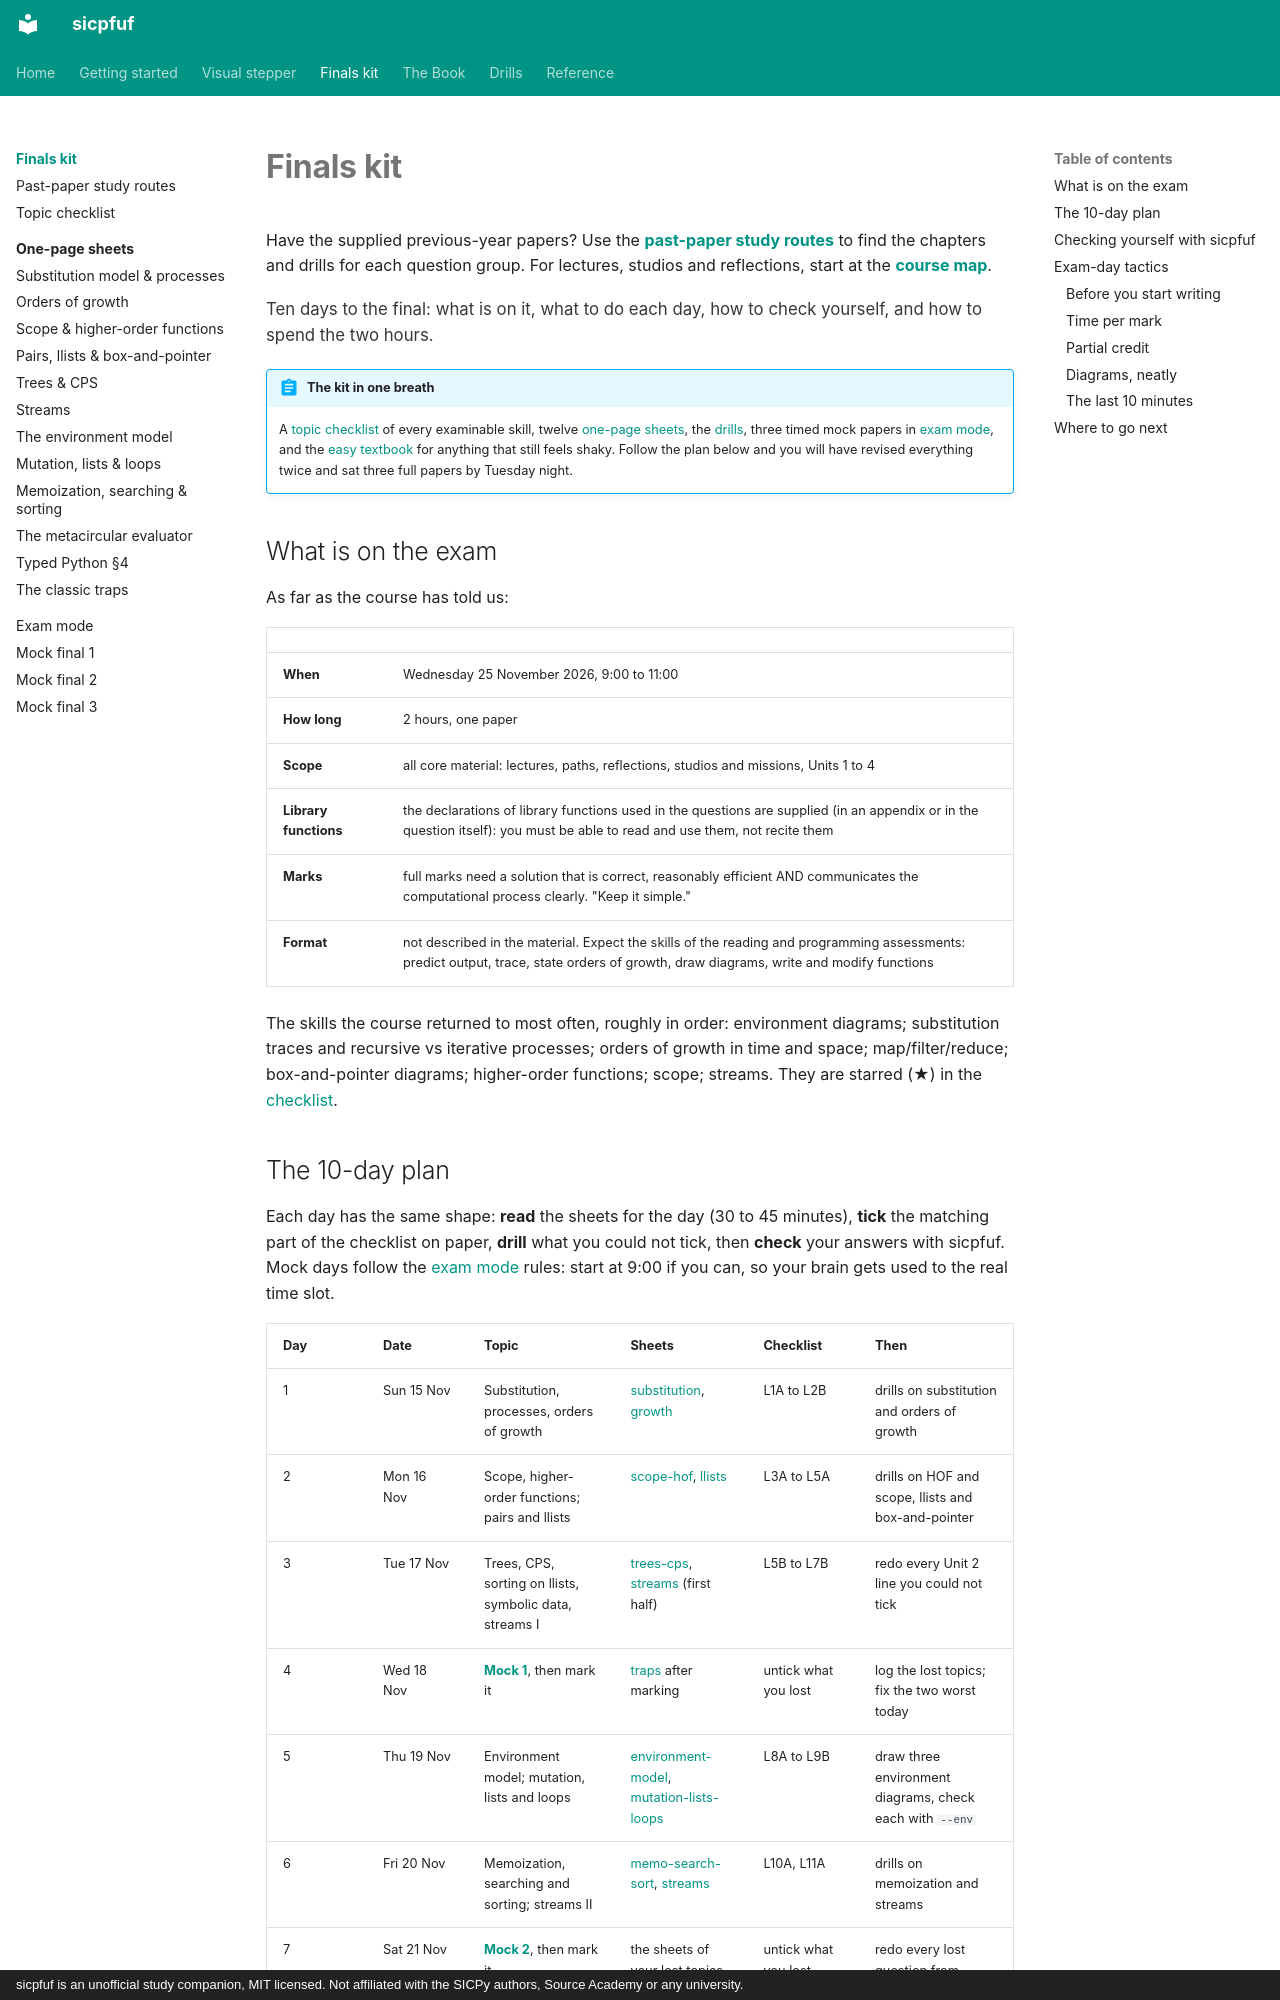

repository: Jay-Jay-Tee/sicpfuf · page: finals/index.html · generator: mkdocs · copyright: sicpfuf is an unofficial study companion, MIT licensed. Not affiliated with the SICPy authors, Source Academy or any university.

# Finals kit

Have the supplied previous-year papers? Use the **[past-paper study routes](past-papers.md)**
to find the chapters and drills for each question group. For lectures, studios and reflections,
start at the **[course map](../book/course-map.md)**.

<p class="chapter-goal">Ten days to the final: what is on it, what to do each day, how to check yourself, and how to spend the two hours.</p>

!!! abstract "The kit in one breath"
    A [topic checklist](checklist.md) of every examinable skill, twelve [one-page sheets](sheets/index.md), the [drills](../practice/index.md), three timed mock papers in [exam mode](exam-mode.md), and the [easy textbook](../book/index.md) for anything that still feels shaky. Follow the plan below and you will have revised everything twice and sat three full papers by Tuesday night.

## What is on the exam

As far as the course has told us:

| | |
|---|---|
| **When** | Wednesday 25 November 2026, 9:00 to 11:00 |
| **How long** | 2 hours, one paper |
| **Scope** | all core material: lectures, paths, reflections, studios and missions, Units 1 to 4 |
| **Library functions** | the declarations of library functions used in the questions are supplied (in an appendix or in the question itself): you must be able to read and use them, not recite them |
| **Marks** | full marks need a solution that is correct, reasonably efficient AND communicates the computational process clearly. "Keep it simple." |
| **Format** | not described in the material. Expect the skills of the reading and programming assessments: predict output, trace, state orders of growth, draw diagrams, write and modify functions |

The skills the course returned to most often, roughly in order: environment diagrams; substitution traces and recursive vs iterative processes; orders of growth in time and space; map/filter/reduce; box-and-pointer diagrams; higher-order functions; scope; streams. They are starred (★) in the [checklist](checklist.md).
